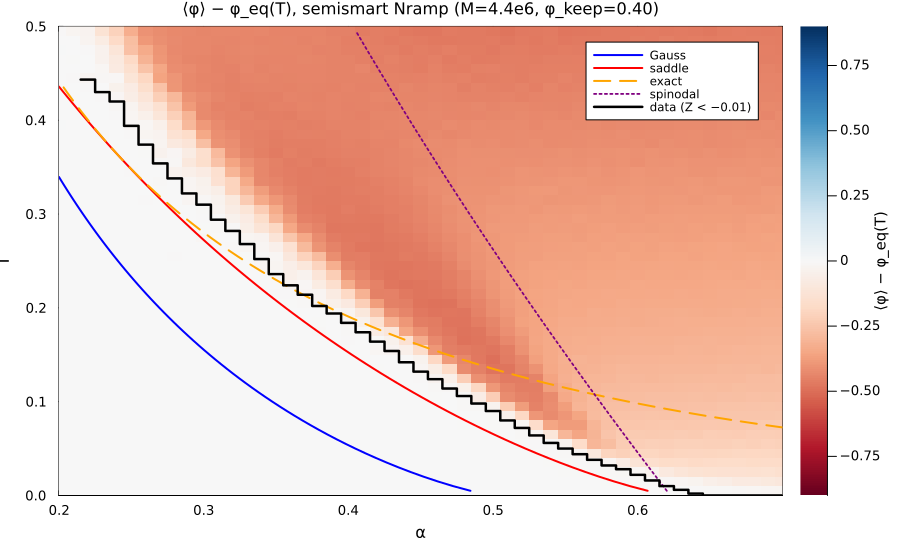

Source data for this figure (header and first rows):
alpha, T_bd
0.2200, 0.4483
0.2300, 0.435
0.2400, 0.425
0.2500, 0.399
0.2600, 0.379
0.2700, 0.359
0.2800, 0.343
0.2900, 0.327
0.3000, 0.315
0.3100, 0.299
0.3200, 0.287
0.3300, 0.273
0.3400, 0.257
0.3500, 0.241
0.3600, 0.229
0.3700, 0.219
0.3800, 0.207
0.3900, 0.199
0.4000, 0.189
0.4100, 0.179
0.4200, 0.169
0.4300, 0.159
0.4400, 0.147
0.4500, 0.137
0.4600, 0.129
0.4700, 0.119
0.4800, 0.111
0.4900, 0.103
0.5000, 0.095
0.5100, 0.085
0.5200, 0.077
0.5300, 0.069
0.5400, 0.061
0.5500, 0.055
0.5600, 0.049
0.5700, 0.043
0.5800, 0.037
0.5900, 0.033
0.6000, 0.027
0.6100, 0.021
0.6200, 0.015
0.6300, 0.011
0.6400, 0.007000
0.6500, 0.005000
0.6600, 0.005000
0.6700, 0.005000
0.6800, 0.005000
0.6900, 0.005000
0.7000, 0.005000
